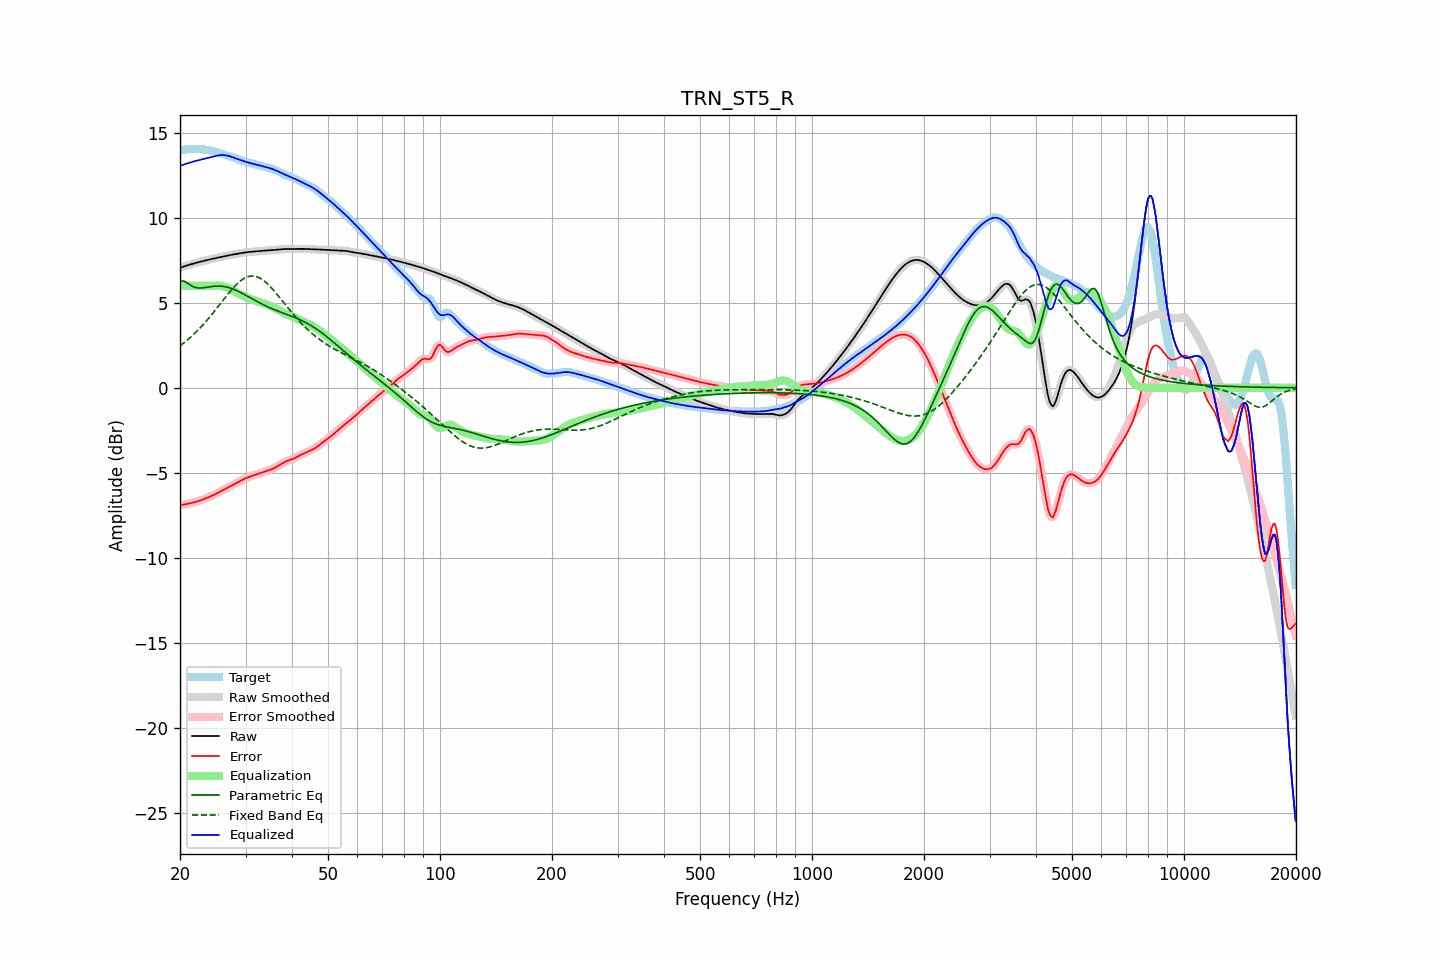

Values plotted in this chart, from the file beside it:
frequency, raw, error, smoothed, error_smoothed, equalization, parametric_eq, fixed_band_eq, equalized_raw, equalized_smoothed, target
20.00, 7.06, -6.90, 7.06, -6.90, 6.00, 6.22, 2.46, 13.06, 13.06, 13.95
20.20, 7.09, -6.89, 7.09, -6.89, 6.00, 6.25, 2.53, 13.09, 13.09, 13.97
20.40, 7.12, -6.87, 7.12, -6.87, 6.00, 6.29, 2.61, 13.12, 13.12, 13.99
20.61, 7.15, -6.86, 7.15, -6.86, 6.00, 6.24, 2.68, 13.15, 13.15, 14.01
20.81, 7.18, -6.84, 7.18, -6.84, 6.00, 6.20, 2.76, 13.18, 13.18, 14.02
21.02, 7.21, -6.82, 7.21, -6.82, 6.00, 6.13, 2.84, 13.21, 13.21, 14.03
21.23, 7.24, -6.80, 7.24, -6.80, 6.00, 6.06, 2.92, 13.24, 13.24, 14.04
21.44, 7.27, -6.78, 7.27, -6.78, 6.00, 6.01, 3.01, 13.27, 13.27, 14.05
21.66, 7.29, -6.76, 7.29, -6.76, 6.00, 5.95, 3.09, 13.29, 13.29, 14.05
21.87, 7.32, -6.73, 7.32, -6.73, 6.00, 5.92, 3.19, 13.32, 13.32, 14.05
22.09, 7.35, -6.71, 7.35, -6.71, 6.00, 5.89, 3.28, 13.35, 13.35, 14.05
22.31, 7.37, -6.68, 7.37, -6.68, 6.00, 5.87, 3.37, 13.37, 13.37, 14.05
22.54, 7.40, -6.65, 7.40, -6.65, 6.00, 5.86, 3.47, 13.40, 13.40, 14.04
22.76, 7.42, -6.61, 7.42, -6.61, 6.00, 5.87, 3.57, 13.42, 13.42, 14.03
22.99, 7.44, -6.58, 7.44, -6.58, 6.00, 5.87, 3.67, 13.44, 13.44, 14.02
23.22, 7.47, -6.54, 7.47, -6.54, 6.00, 5.88, 3.78, 13.47, 13.47, 14.01
23.45, 7.49, -6.51, 7.49, -6.51, 6.00, 5.90, 3.88, 13.49, 13.49, 14.00
23.69, 7.51, -6.47, 7.51, -6.47, 6.00, 5.91, 3.99, 13.51, 13.51, 13.98
23.92, 7.54, -6.43, 7.54, -6.43, 6.00, 5.93, 4.10, 13.54, 13.54, 13.96
24.16, 7.56, -6.39, 7.56, -6.39, 6.00, 5.94, 4.22, 13.56, 13.56, 13.94
24.40, 7.58, -6.34, 7.58, -6.34, 6.00, 5.95, 4.33, 13.58, 13.58, 13.92
24.65, 7.60, -6.30, 7.60, -6.30, 6.00, 5.96, 4.45, 13.60, 13.60, 13.90
24.89, 7.62, -6.25, 7.62, -6.25, 6.01, 5.97, 4.57, 13.63, 13.63, 13.87
25.14, 7.64, -6.21, 7.64, -6.21, 6.01, 5.98, 4.69, 13.65, 13.65, 13.85
25.39, 7.66, -6.16, 7.66, -6.16, 6.01, 5.98, 4.81, 13.67, 13.67, 13.82
25.65, 7.68, -6.11, 7.68, -6.11, 6.00, 5.98, 4.93, 13.68, 13.68, 13.79
25.91, 7.70, -6.06, 7.70, -6.06, 5.99, 5.97, 5.05, 13.69, 13.69, 13.76
26.16, 7.72, -6.01, 7.72, -6.01, 5.97, 5.96, 5.17, 13.69, 13.69, 13.73
26.43, 7.74, -5.95, 7.74, -5.95, 5.94, 5.94, 5.29, 13.68, 13.68, 13.69
26.69, 7.76, -5.90, 7.76, -5.90, 5.90, 5.92, 5.41, 13.66, 13.66, 13.66
26.96, 7.78, -5.85, 7.78, -5.85, 5.86, 5.90, 5.53, 13.64, 13.64, 13.63
27.23, 7.80, -5.80, 7.80, -5.80, 5.81, 5.87, 5.64, 13.62, 13.62, 13.60
27.50, 7.82, -5.75, 7.82, -5.75, 5.76, 5.84, 5.75, 13.58, 13.58, 13.57
27.77, 7.84, -5.71, 7.84, -5.71, 5.71, 5.81, 5.86, 13.55, 13.55, 13.55
28.05, 7.85, -5.66, 7.85, -5.66, 5.66, 5.77, 5.96, 13.51, 13.51, 13.51
28.33, 7.87, -5.61, 7.87, -5.61, 5.61, 5.73, 6.06, 13.48, 13.48, 13.48
28.62, 7.89, -5.56, 7.89, -5.56, 5.56, 5.68, 6.15, 13.44, 13.44, 13.45
28.90, 7.90, -5.51, 7.90, -5.51, 5.51, 5.64, 6.23, 13.41, 13.41, 13.41
29.19, 7.92, -5.46, 7.92, -5.46, 5.46, 5.59, 6.31, 13.38, 13.38, 13.38
29.48, 7.94, -5.41, 7.94, -5.41, 5.41, 5.54, 6.38, 13.35, 13.35, 13.34
29.78, 7.95, -5.36, 7.95, -5.36, 5.37, 5.49, 6.44, 13.32, 13.32, 13.31
30.08, 7.96, -5.32, 7.96, -5.32, 5.32, 5.44, 6.48, 13.29, 13.29, 13.28
30.38, 7.98, -5.28, 7.98, -5.28, 5.28, 5.38, 6.53, 13.26, 13.26, 13.26
30.68, 7.98, -5.25, 7.99, -5.25, 5.25, 5.33, 6.55, 13.23, 13.23, 13.23
30.99, 7.99, -5.21, 7.99, -5.21, 5.21, 5.28, 6.57, 13.21, 13.21, 13.21
31.30, 8.00, -5.18, 8.00, -5.18, 5.18, 5.22, 6.57, 13.18, 13.18, 13.18
31.61, 8.01, -5.15, 8.01, -5.15, 5.15, 5.17, 6.57, 13.16, 13.16, 13.16
31.93, 8.02, -5.12, 8.02, -5.12, 5.12, 5.12, 6.55, 13.13, 13.13, 13.13
32.24, 8.02, -5.09, 8.02, -5.09, 5.08, 5.07, 6.52, 13.11, 13.11, 13.11
32.57, 8.03, -5.05, 8.03, -5.05, 5.05, 5.02, 6.48, 13.09, 13.09, 13.09
32.89, 8.04, -5.02, 8.04, -5.02, 5.02, 4.97, 6.43, 13.06, 13.06, 13.06
33.22, 8.05, -4.99, 8.05, -4.99, 4.99, 4.92, 6.37, 13.04, 13.04, 13.04
33.55, 8.06, -4.95, 8.06, -4.95, 4.96, 4.87, 6.31, 13.02, 13.02, 13.01
33.89, 8.07, -4.92, 8.07, -4.92, 4.92, 4.83, 6.23, 12.99, 12.99, 12.99
34.23, 8.08, -4.89, 8.08, -4.89, 4.89, 4.78, 6.15, 12.97, 12.97, 12.96
34.57, 8.08, -4.85, 8.08, -4.86, 4.86, 4.74, 6.06, 12.94, 12.94, 12.94
34.92, 8.09, -4.82, 8.09, -4.82, 4.82, 4.70, 5.96, 12.91, 12.91, 12.91
35.27, 8.09, -4.79, 8.09, -4.79, 4.78, 4.66, 5.86, 12.88, 12.88, 12.88
35.62, 8.10, -4.75, 8.10, -4.75, 4.74, 4.62, 5.75, 12.84, 12.84, 12.85
35.97, 8.11, -4.71, 8.11, -4.70, 4.70, 4.58, 5.64, 12.81, 12.81, 12.81
... 635 more rows
